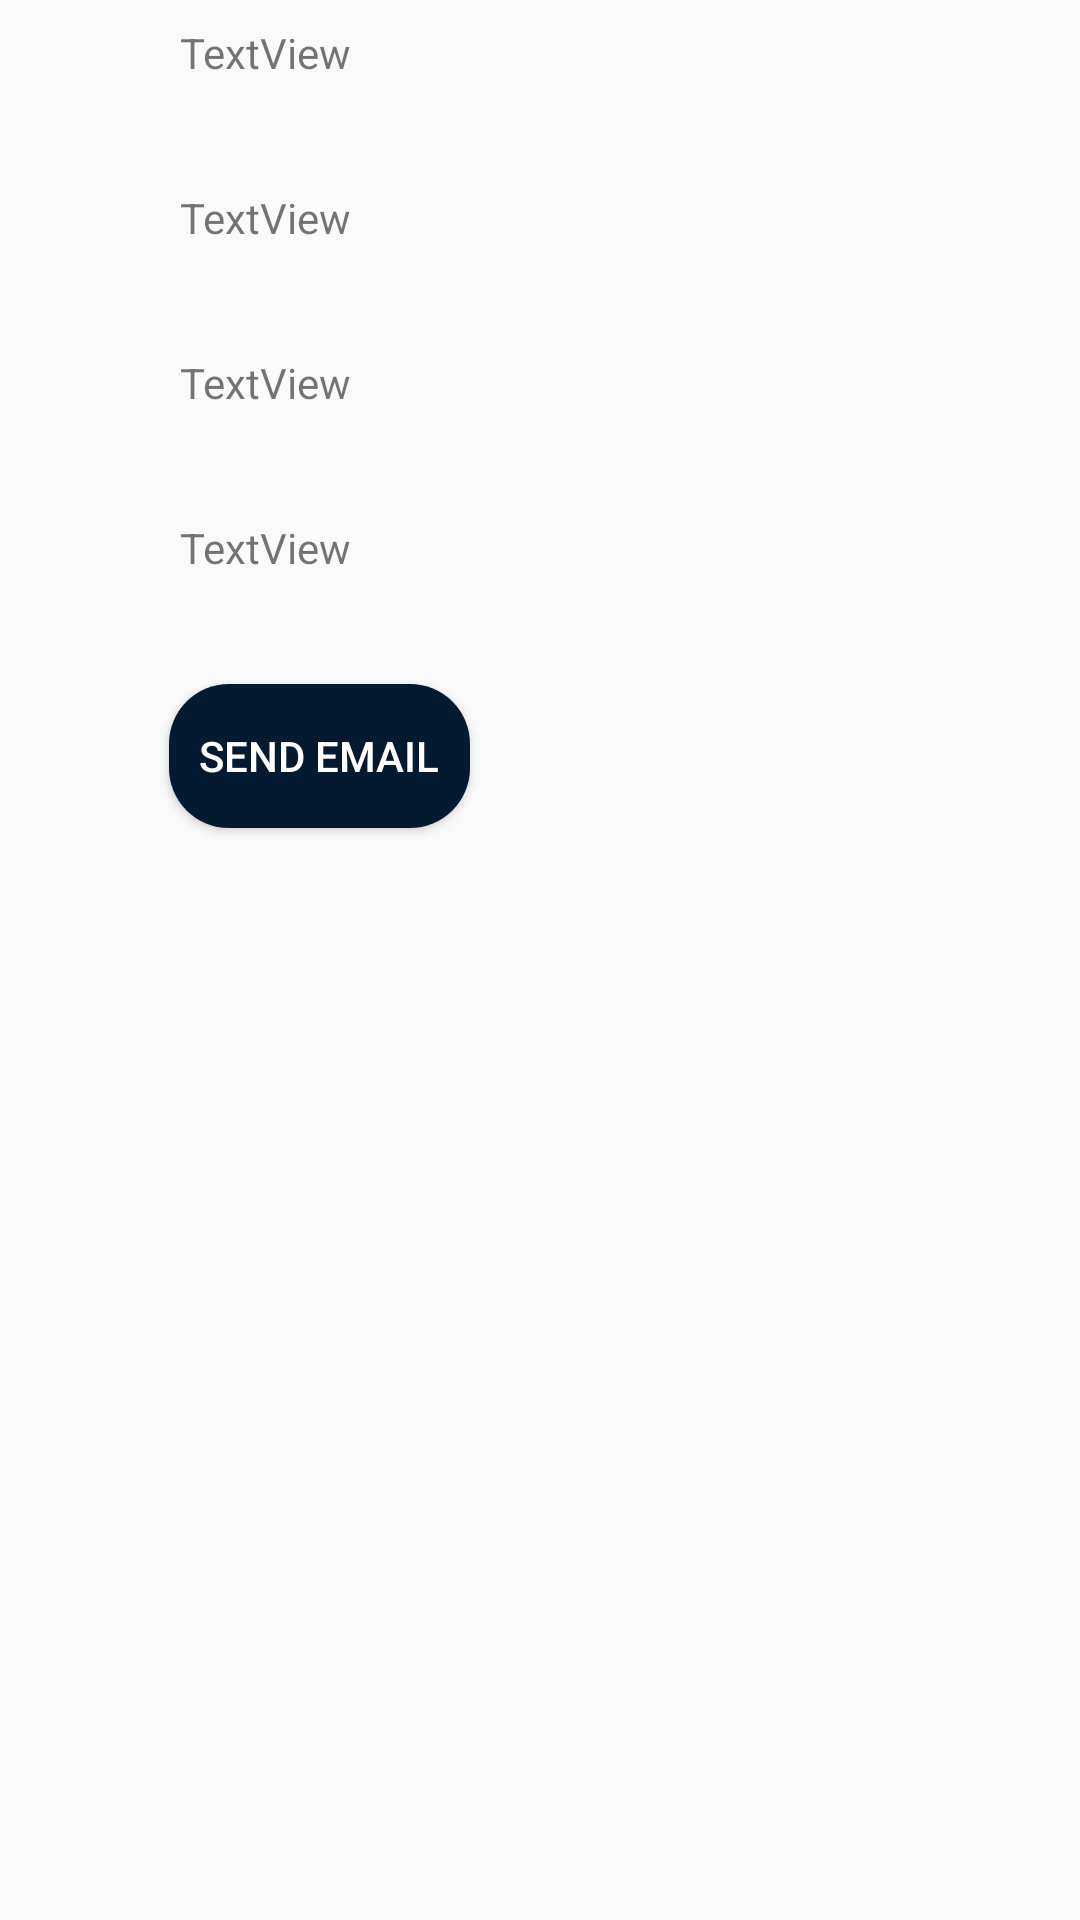

Reconstruct the res/layout file that produces this screen, plus the resources it refers to.
<!-- AndroidManifest.xml: application theme AppTheme -->
<!-- res/layout/activity_tutor_info.xml -->
<?xml version="1.0" encoding="utf-8"?>
<androidx.constraintlayout.widget.ConstraintLayout xmlns:android="http://schemas.android.com/apk/res/android"
    xmlns:app="http://schemas.android.com/apk/res-auto"
    xmlns:tools="http://schemas.android.com/tools"
    android:layout_width="match_parent"
    android:layout_height="match_parent"
    tools:context=".TutorInfo">

    <Button
        android:id="@+id/button_send"
        android:layout_width="wrap_content"
        android:layout_height="wrap_content"
        android:layout_marginStart="61dp"
        android:layout_marginEnd="262dp"
        android:layout_marginBottom="364dp"
        android:background="@drawable/shape_btn"
        android:paddingStart="10dp"
        android:paddingEnd="10dp"
        android:text="Send Email"

        android:textColor="#FFFFFF"
        app:layout_constraintBottom_toBottomOf="parent"
        app:layout_constraintEnd_toEndOf="parent"
        app:layout_constraintHorizontal_bias="0.076"
        app:layout_constraintStart_toStartOf="parent" />

    <TextView
        android:id="@+id/textViewEmail"
        android:layout_width="wrap_content"
        android:layout_height="wrap_content"
        android:layout_alignParentStart="true"
        android:layout_marginStart="60dp"
        android:layout_marginBottom="36dp"
        android:text="TextView"
        app:layout_constraintBottom_toTopOf="@+id/textViewCourse"
        app:layout_constraintStart_toStartOf="parent" />

    <TextView
        android:id="@+id/textViewCourse"
        android:layout_width="wrap_content"
        android:layout_height="wrap_content"
        android:layout_alignParentStart="true"
        android:layout_marginStart="60dp"
        android:layout_marginBottom="36dp"
        android:text="TextView"
        app:layout_constraintBottom_toTopOf="@+id/textViewInstitution"
        app:layout_constraintStart_toStartOf="parent" />

    <TextView
        android:id="@+id/textViewInstitution"
        android:layout_width="wrap_content"
        android:layout_height="wrap_content"
        android:layout_alignParentStart="true"
        android:layout_marginStart="60dp"
        android:layout_marginBottom="36dp"
        android:text="TextView"
        app:layout_constraintBottom_toTopOf="@+id/button_send"
        app:layout_constraintStart_toStartOf="parent" />

    <TextView
        android:id="@+id/textViewName"
        android:layout_width="wrap_content"
        android:layout_height="wrap_content"
        android:layout_marginStart="60dp"

        android:layout_marginBottom="36dp"
        android:text="TextView"
        app:layout_constraintBottom_toTopOf="@+id/textViewEmail"
        app:layout_constraintStart_toStartOf="parent" />
</androidx.constraintlayout.widget.ConstraintLayout>
<!-- resources referenced by this layout -->
<resources>
  <!-- drawable shape_btn (drawable) -->
  <?xml version="1.0" encoding="utf-8"?>
  <shape xmlns:android="http://schemas.android.com/apk/res/android"
      android:shape="rectangle" android:padding="10dp">
      <solid android:color="#031A30"/>
      <corners
          android:bottomRightRadius="20dp"
          android:bottomLeftRadius="20dp"
          android:topLeftRadius="20dp"
          android:topRightRadius="20dp"/>
  </shape>
  <style name="AppTheme" parent="Theme.AppCompat.Light.DarkActionBar">
          
          <item name="colorPrimary">@color/colorPrimary</item>
  
          <item name="titleTextColor">@color/colorgold</item>
          <item name="colorPrimaryDark">@color/colorPrimaryDark</item>
          <item name="colorAccent">@color/colorAccent</item>
      </style>
  <color name="colorPrimary">#031A30</color>
  <color name="colorgold">#FFFFFF</color>
  <color name="colorPrimaryDark">#031A30</color>
  <color name="colorAccent">#D81B60</color>
</resources>
